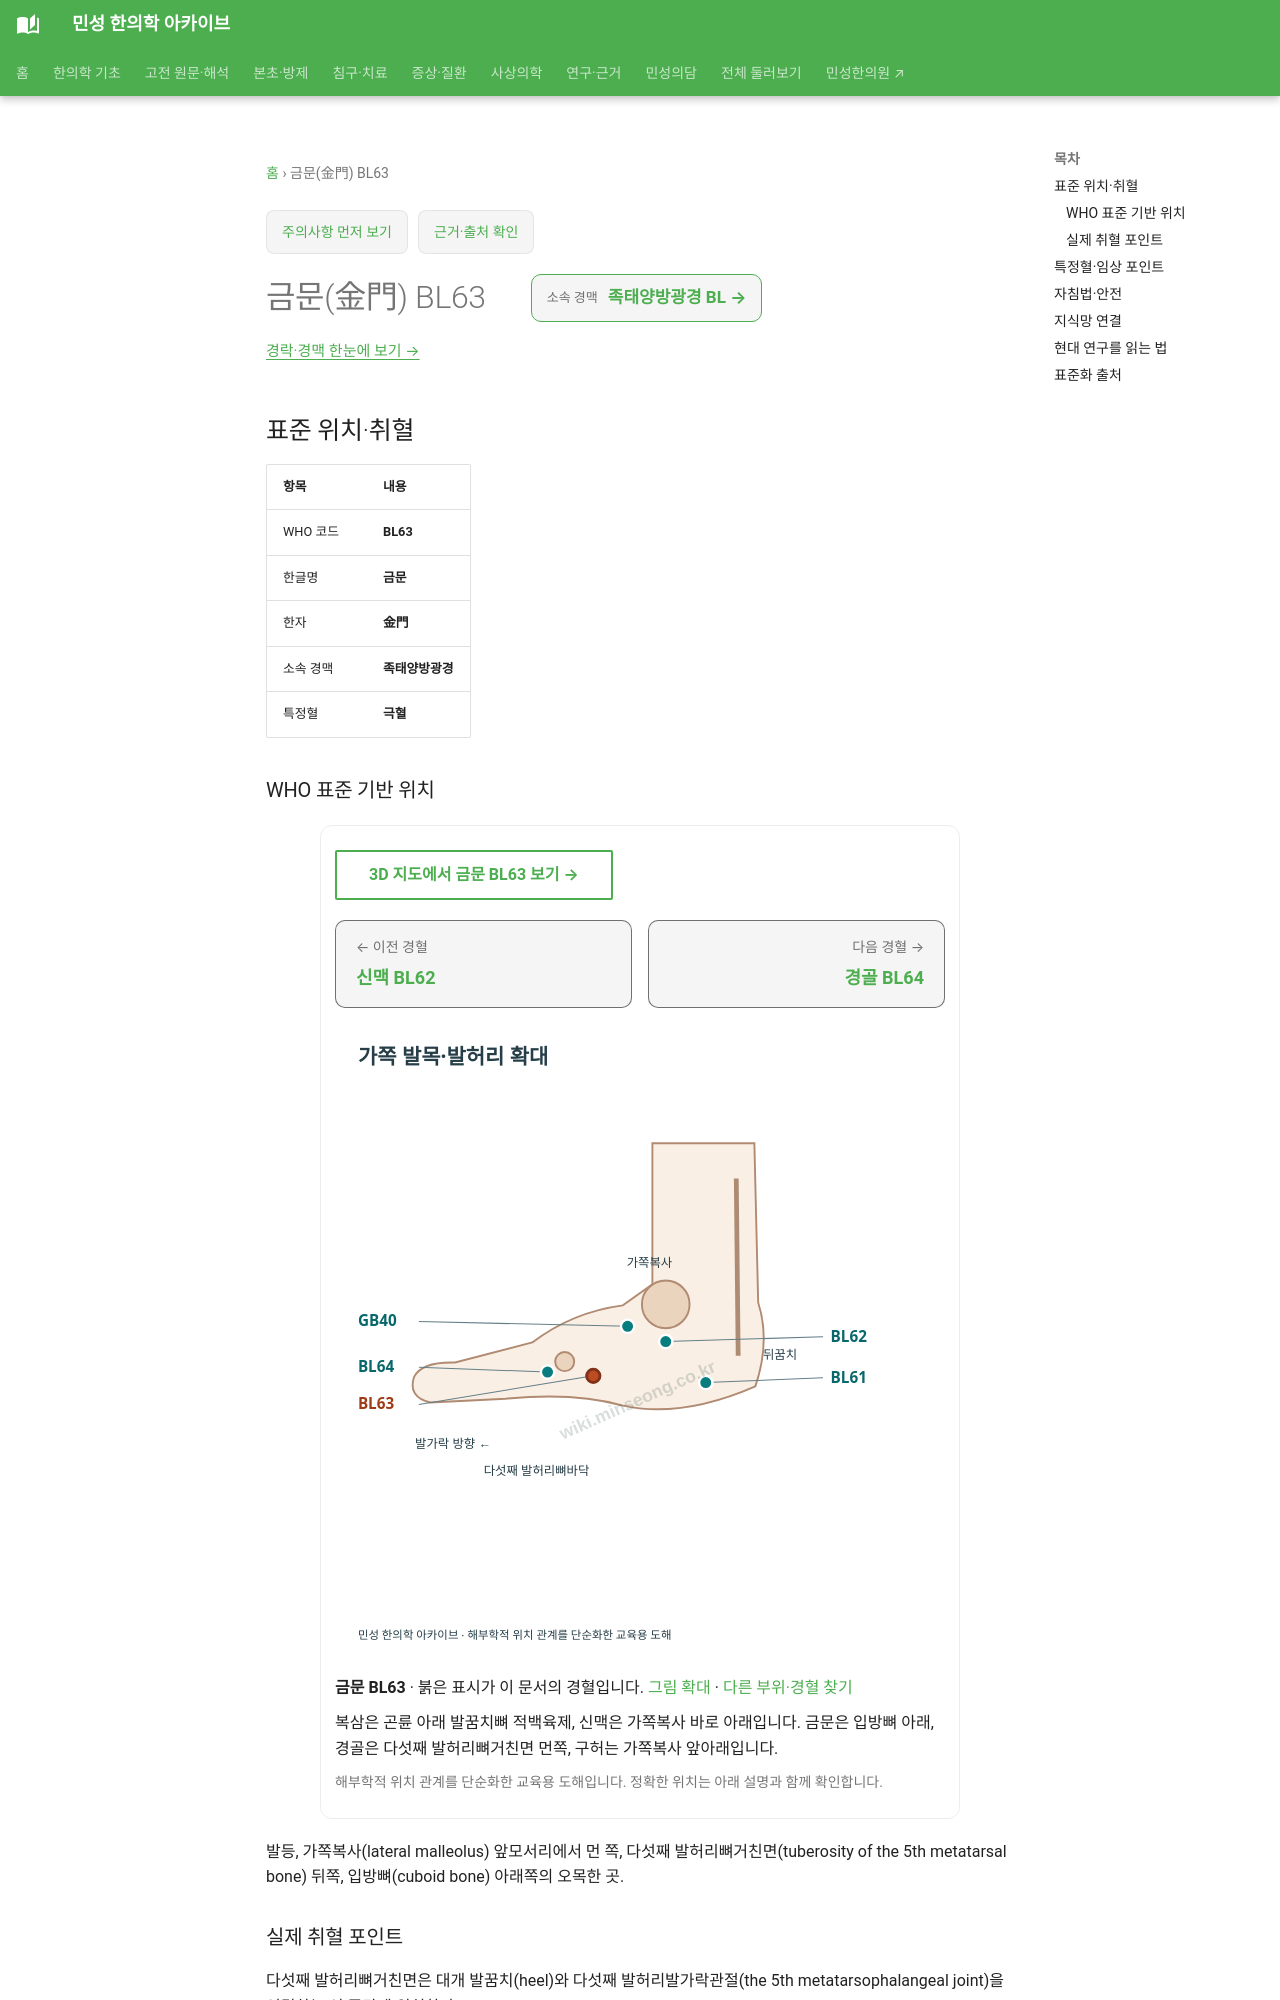

repository: joowon1111/minseong-korean-medicine-wiki · page: acupuncture/points/bl63/index.html · generator: mkdocs

---
title: 금문(金門) BL63
description: 금문 BL63 표준 위치·취혈·임상 지식망
status: 검토완료
last_reviewed: 2026-08-22
---
# 금문(金門) BL63

<!-- MS_ACUPOINT_ATLAS_43_START -->
## 표준 위치·취혈

| 항목 | 내용 |
|---|---|
| WHO 코드 | **BL63** |
| 한글명 | **금문** |
| 한자 | **金門** |
| 소속 경맥 | **족태양방광경** |
| 특정혈 | **극혈** |

### WHO 표준 기반 위치

발등, 가쪽복사(lateral malleolus) 앞모서리에서 먼 쪽, 다섯째 발허리뼈거친면(tuberosity of the 5th metatarsal bone) 뒤쪽, 입방뼈(cuboid bone) 아래쪽의 오목한 곳.

### 실제 취혈 포인트

다섯째 발허리뼈거친면은 대개 발꿈치(heel)와 다섯째 발허리발가락관절(the 5th metatarsophalangeal joint)을 연결하는 선 중간에 위치한다.
